The GitHub repository mgatlin3-gtri/FT contains a labelled image folder "images" with 4 categories: diarrhea, farts, pee, poop. Examples follow, each with its label.

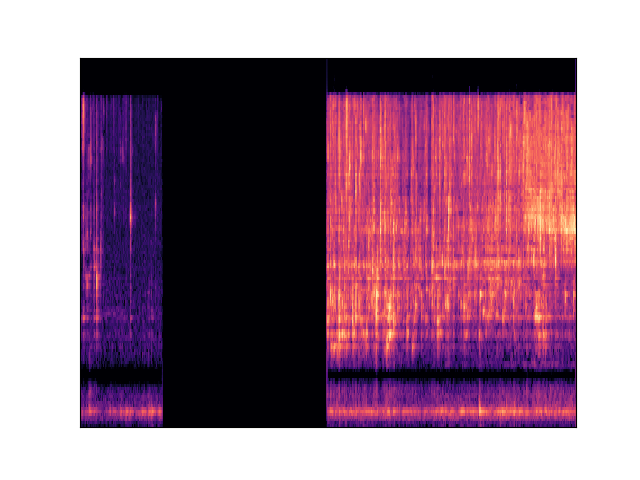
Label: pee

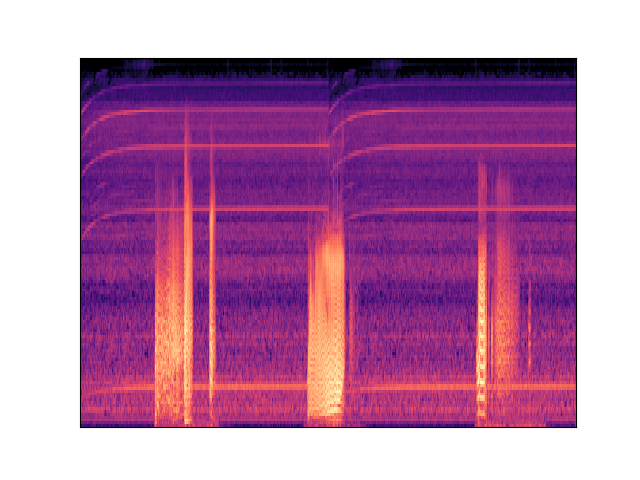
Label: farts

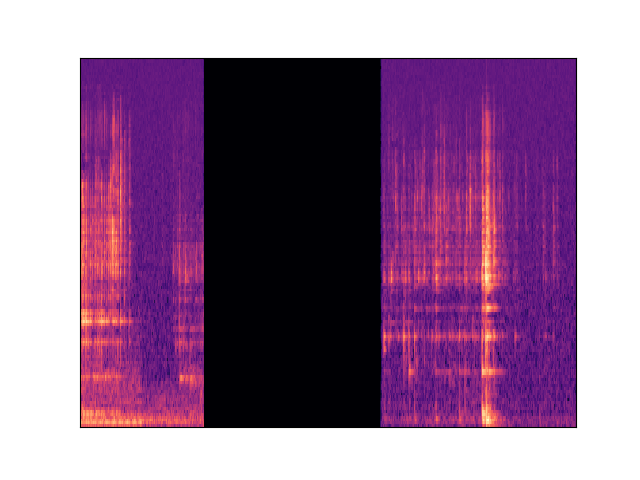
Label: diarrhea

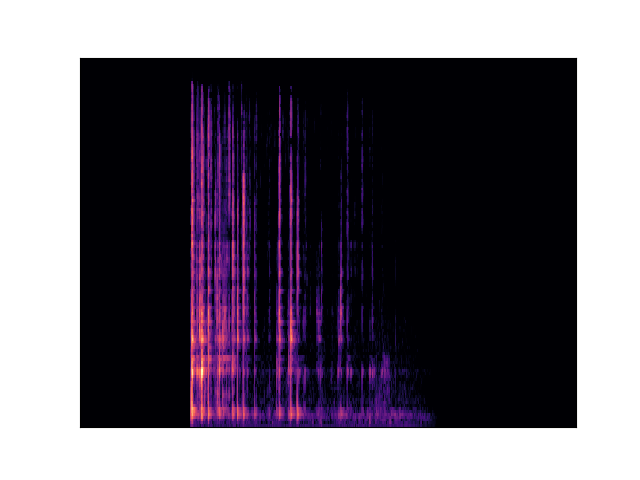
Label: poop

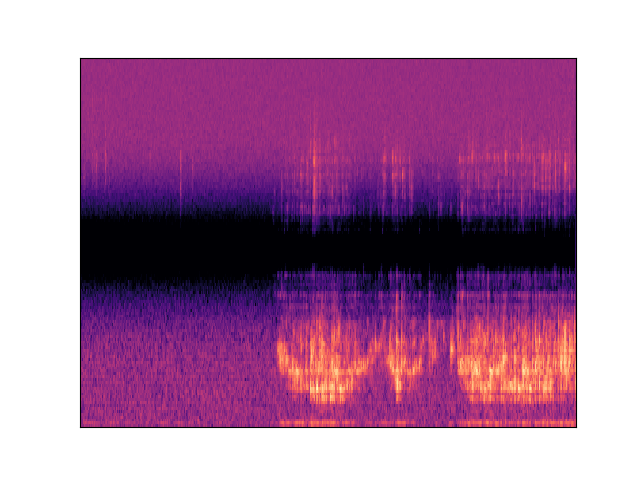
Label: pee

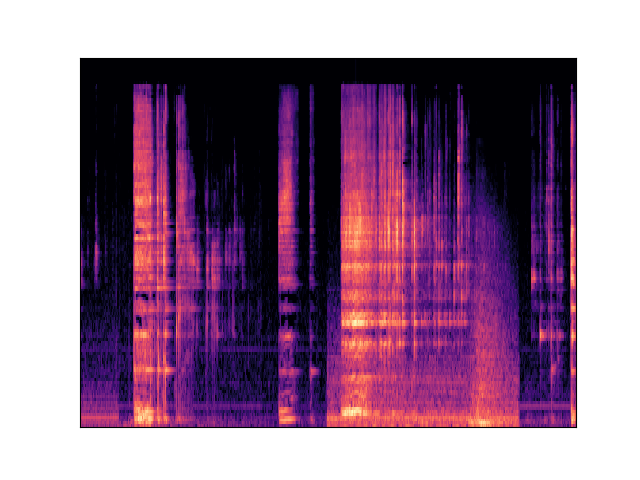
Label: diarrhea
